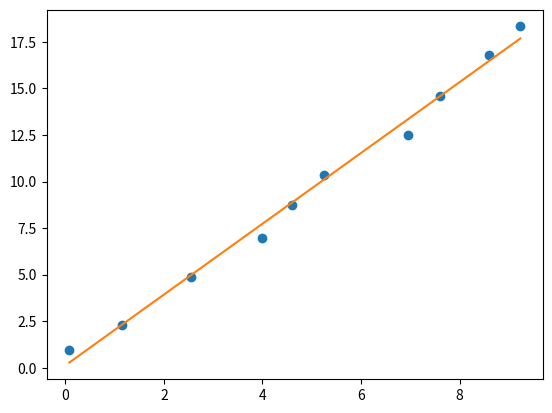

Python code for this plot:
"""Numpy Array Linear Regression"""

import numpy as np
import matplotlib.pyplot as plt

# Generate some data in an array
# sample = np.array([[1,3],[2,4],[3,5.5],[4,8.2],[5,10],[6,11],[7,13], [8,14.2], [9,19], [10,20.3]])
# Some random data
sample = np.array([[x + np.random.random(), x*2 + np.random.random()] for x in range(10)])

# Get the x and y values
x = sample[:, 0]
y = sample[:, 1]

# Find the number of samples in the data
n = x.size

# Calculate the mean values for x and y
xm, ym = np.mean(x), np.mean(y)

# Calculate the coefficients - this is math you don't need to know, don't worry
b1 = (np.sum(y*x) - n*ym*xm) / (np.sum((x - xm)**2))
b0 = ym - b1*xm

# print the results
print("The coefficients are b0 %2.2f and b1 %2.2f " % (b0, b1))

# Plot the original data
plt.plot(x, y, 'o')
# Plot the linear regression
plt.plot(x, x*b1 + b0)
plt.show()
